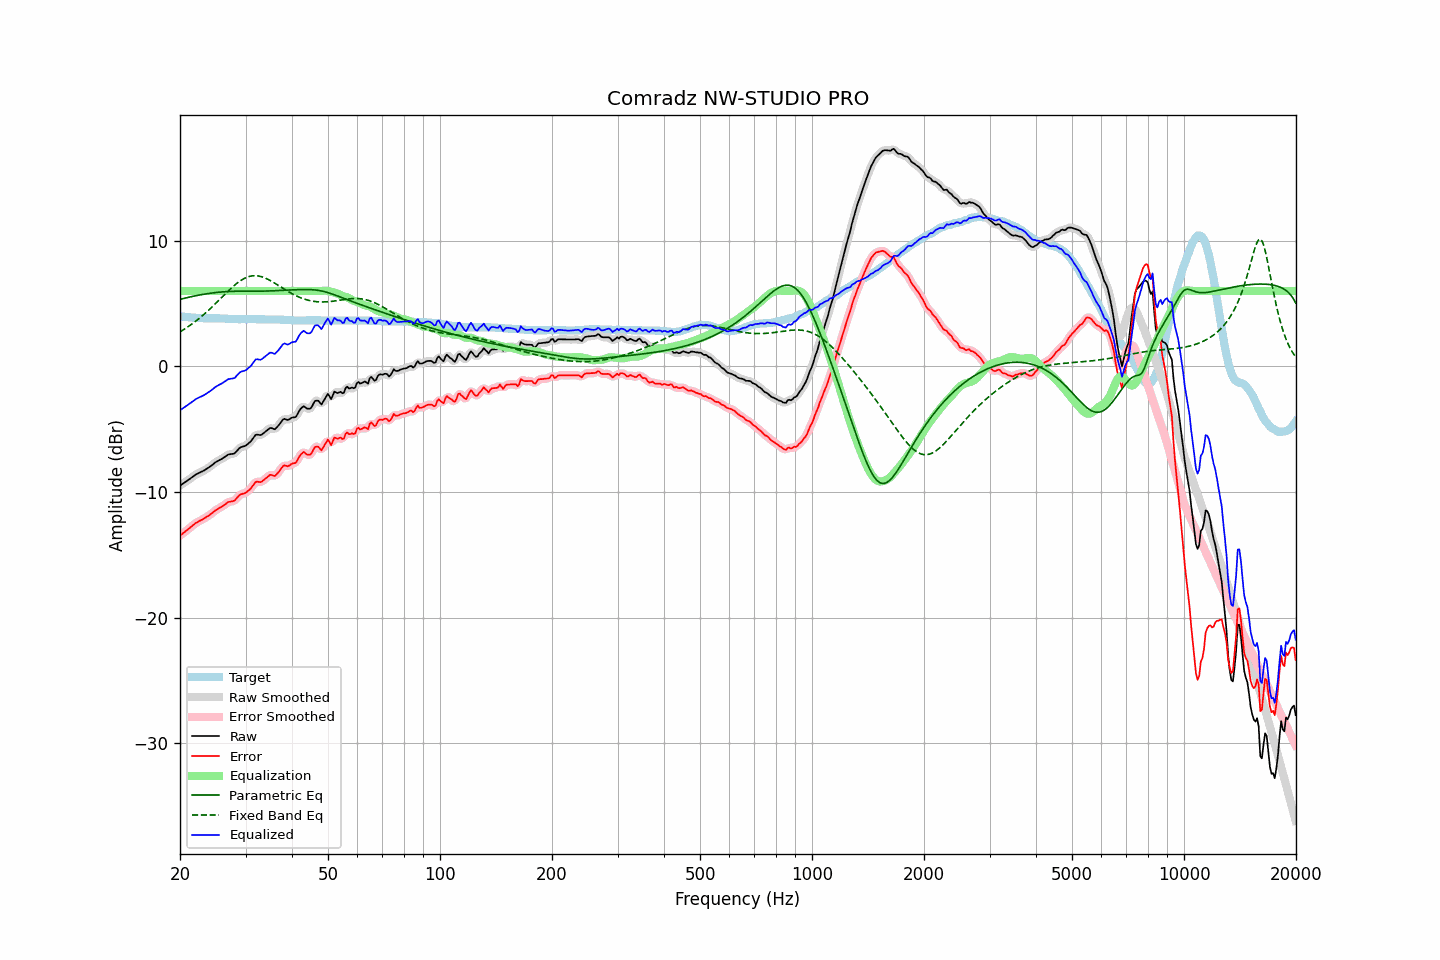

Source data for this figure (header and first rows):
frequency, raw, error, smoothed, error_smoothed, equalization, parametric_eq, fixed_band_eq, equalized_raw, equalized_smoothed, target
20.00, -9.50, -13.48, -9.49, -13.48, 6.00, 5.33, 2.75, -3.50, -3.49, 3.98
20.20, -9.41, -13.38, -9.41, -13.38, 6.00, 5.36, 2.82, -3.41, -3.41, 3.97
20.40, -9.33, -13.28, -9.33, -13.28, 6.00, 5.39, 2.90, -3.33, -3.33, 3.95
20.61, -9.24, -13.18, -9.24, -13.18, 6.00, 5.43, 2.98, -3.24, -3.24, 3.94
20.81, -9.16, -13.08, -9.15, -13.08, 6.00, 5.46, 3.06, -3.16, -3.15, 3.92
21.02, -9.07, -12.98, -9.06, -12.98, 6.00, 5.49, 3.15, -3.07, -3.06, 3.91
21.23, -8.97, -12.87, -8.97, -12.87, 6.00, 5.51, 3.24, -2.97, -2.97, 3.90
21.44, -8.88, -12.77, -8.87, -12.76, 6.00, 5.54, 3.33, -2.88, -2.87, 3.89
21.66, -8.78, -12.65, -8.78, -12.65, 6.00, 5.57, 3.42, -2.78, -2.78, 3.87
21.87, -8.69, -12.56, -8.69, -12.55, 6.00, 5.60, 3.52, -2.69, -2.69, 3.87
22.09, -8.60, -12.46, -8.60, -12.46, 6.00, 5.62, 3.62, -2.60, -2.60, 3.86
22.31, -8.54, -12.39, -8.54, -12.39, 6.00, 5.65, 3.72, -2.54, -2.54, 3.85
22.54, -8.48, -12.32, -8.48, -12.32, 6.00, 5.67, 3.82, -2.48, -2.48, 3.84
22.76, -8.42, -12.25, -8.42, -12.25, 6.00, 5.70, 3.93, -2.42, -2.42, 3.83
22.99, -8.36, -12.19, -8.35, -12.18, 6.00, 5.72, 4.04, -2.36, -2.35, 3.83
23.22, -8.29, -12.11, -8.29, -12.11, 6.00, 5.74, 4.15, -2.29, -2.29, 3.82
23.45, -8.21, -12.03, -8.21, -12.03, 6.00, 5.76, 4.26, -2.21, -2.21, 3.82
23.69, -8.13, -11.95, -8.13, -11.95, 6.00, 5.78, 4.38, -2.13, -2.13, 3.82
23.92, -8.05, -11.87, -8.04, -11.87, 6.00, 5.80, 4.49, -2.05, -2.04, 3.82
24.16, -7.96, -11.78, -7.96, -11.78, 6.00, 5.82, 4.61, -1.96, -1.96, 3.82
24.40, -7.86, -11.68, -7.86, -11.68, 6.00, 5.84, 4.73, -1.86, -1.86, 3.82
24.65, -7.76, -11.58, -7.75, -11.57, 6.00, 5.85, 4.86, -1.76, -1.75, 3.82
24.89, -7.65, -11.47, -7.66, -11.48, 6.00, 5.87, 4.98, -1.65, -1.66, 3.82
25.14, -7.57, -11.39, -7.57, -11.39, 6.00, 5.88, 5.11, -1.57, -1.57, 3.82
25.39, -7.50, -11.32, -7.50, -11.31, 6.00, 5.90, 5.24, -1.50, -1.50, 3.82
25.65, -7.43, -11.24, -7.43, -11.24, 6.00, 5.91, 5.36, -1.43, -1.43, 3.81
25.91, -7.37, -11.18, -7.36, -11.17, 6.00, 5.92, 5.49, -1.37, -1.36, 3.81
26.16, -7.28, -11.08, -7.28, -11.09, 6.00, 5.93, 5.62, -1.28, -1.28, 3.80
26.43, -7.20, -11.00, -7.19, -10.99, 6.00, 5.94, 5.75, -1.20, -1.19, 3.80
26.69, -7.11, -10.90, -7.10, -10.90, 6.00, 5.95, 5.87, -1.11, -1.10, 3.79
26.96, -7.02, -10.80, -7.04, -10.82, 6.00, 5.96, 6.00, -1.02, -1.04, 3.78
27.23, -7.00, -10.78, -7.00, -10.77, 6.00, 5.96, 6.12, -1.00, -1.00, 3.78
27.50, -6.98, -10.75, -6.98, -10.75, 6.00, 5.97, 6.24, -0.98, -0.98, 3.77
27.77, -6.97, -10.73, -6.96, -10.72, 6.00, 5.97, 6.35, -0.97, -0.96, 3.76
28.05, -6.93, -10.68, -6.90, -10.65, 6.00, 5.98, 6.46, -0.93, -0.90, 3.75
28.33, -6.79, -10.54, -6.79, -10.54, 6.00, 5.98, 6.57, -0.79, -0.79, 3.75
28.62, -6.65, -10.40, -6.65, -10.40, 6.00, 5.98, 6.67, -0.65, -0.65, 3.75
28.90, -6.51, -10.25, -6.52, -10.27, 6.00, 5.98, 6.76, -0.51, -0.52, 3.74
29.19, -6.43, -10.18, -6.44, -10.19, 6.00, 5.98, 6.85, -0.43, -0.44, 3.75
29.48, -6.40, -10.15, -6.39, -10.14, 6.00, 5.98, 6.92, -0.40, -0.39, 3.75
29.78, -6.36, -10.11, -6.35, -10.10, 6.00, 5.98, 6.99, -0.36, -0.35, 3.75
30.08, -6.30, -10.05, -6.29, -10.04, 6.00, 5.98, 7.06, -0.30, -0.29, 3.75
30.38, -6.20, -9.95, -6.20, -9.96, 6.00, 5.98, 7.11, -0.20, -0.20, 3.75
30.68, -6.09, -9.84, -6.10, -9.85, 6.00, 5.98, 7.15, -0.09, -0.10, 3.75
30.99, -5.98, -9.73, -5.96, -9.71, 6.00, 5.98, 7.18, 0.02, 0.04, 3.75
31.30, -5.81, -9.56, -5.80, -9.55, 6.00, 5.98, 7.20, 0.19, 0.20, 3.75
31.61, -5.64, -9.39, -5.63, -9.38, 6.00, 5.98, 7.21, 0.36, 0.37, 3.75
31.93, -5.46, -9.21, -5.50, -9.25, 6.00, 5.98, 7.21, 0.54, 0.50, 3.75
32.24, -5.44, -9.18, -5.45, -9.20, 6.00, 5.98, 7.20, 0.56, 0.55, 3.74
32.57, -5.46, -9.20, -5.45, -9.19, 6.00, 5.98, 7.18, 0.54, 0.55, 3.74
32.89, -5.48, -9.22, -5.45, -9.19, 6.00, 5.98, 7.16, 0.52, 0.55, 3.74
33.22, -5.42, -9.16, -5.41, -9.15, 6.00, 5.98, 7.12, 0.58, 0.59, 3.74
33.55, -5.32, -9.06, -5.33, -9.06, 6.00, 5.99, 7.08, 0.68, 0.67, 3.74
33.89, -5.22, -8.95, -5.22, -8.96, 6.00, 5.99, 7.03, 0.78, 0.78, 3.73
34.23, -5.12, -8.85, -5.11, -8.84, 6.00, 5.99, 6.97, 0.88, 0.89, 3.73
34.57, -5.02, -8.75, -5.01, -8.74, 6.00, 6.00, 6.91, 0.98, 0.99, 3.73
34.92, -4.91, -8.64, -4.94, -8.67, 6.00, 6.00, 6.84, 1.09, 1.06, 3.73
35.27, -4.92, -8.65, -4.94, -8.67, 6.00, 6.01, 6.77, 1.08, 1.06, 3.73
35.62, -4.97, -8.70, -4.96, -8.69, 6.00, 6.01, 6.69, 1.03, 1.04, 3.73
35.97, -5.02, -8.74, -4.96, -8.69, 6.00, 6.02, 6.61, 0.98, 1.04, 3.72
... 635 more rows
